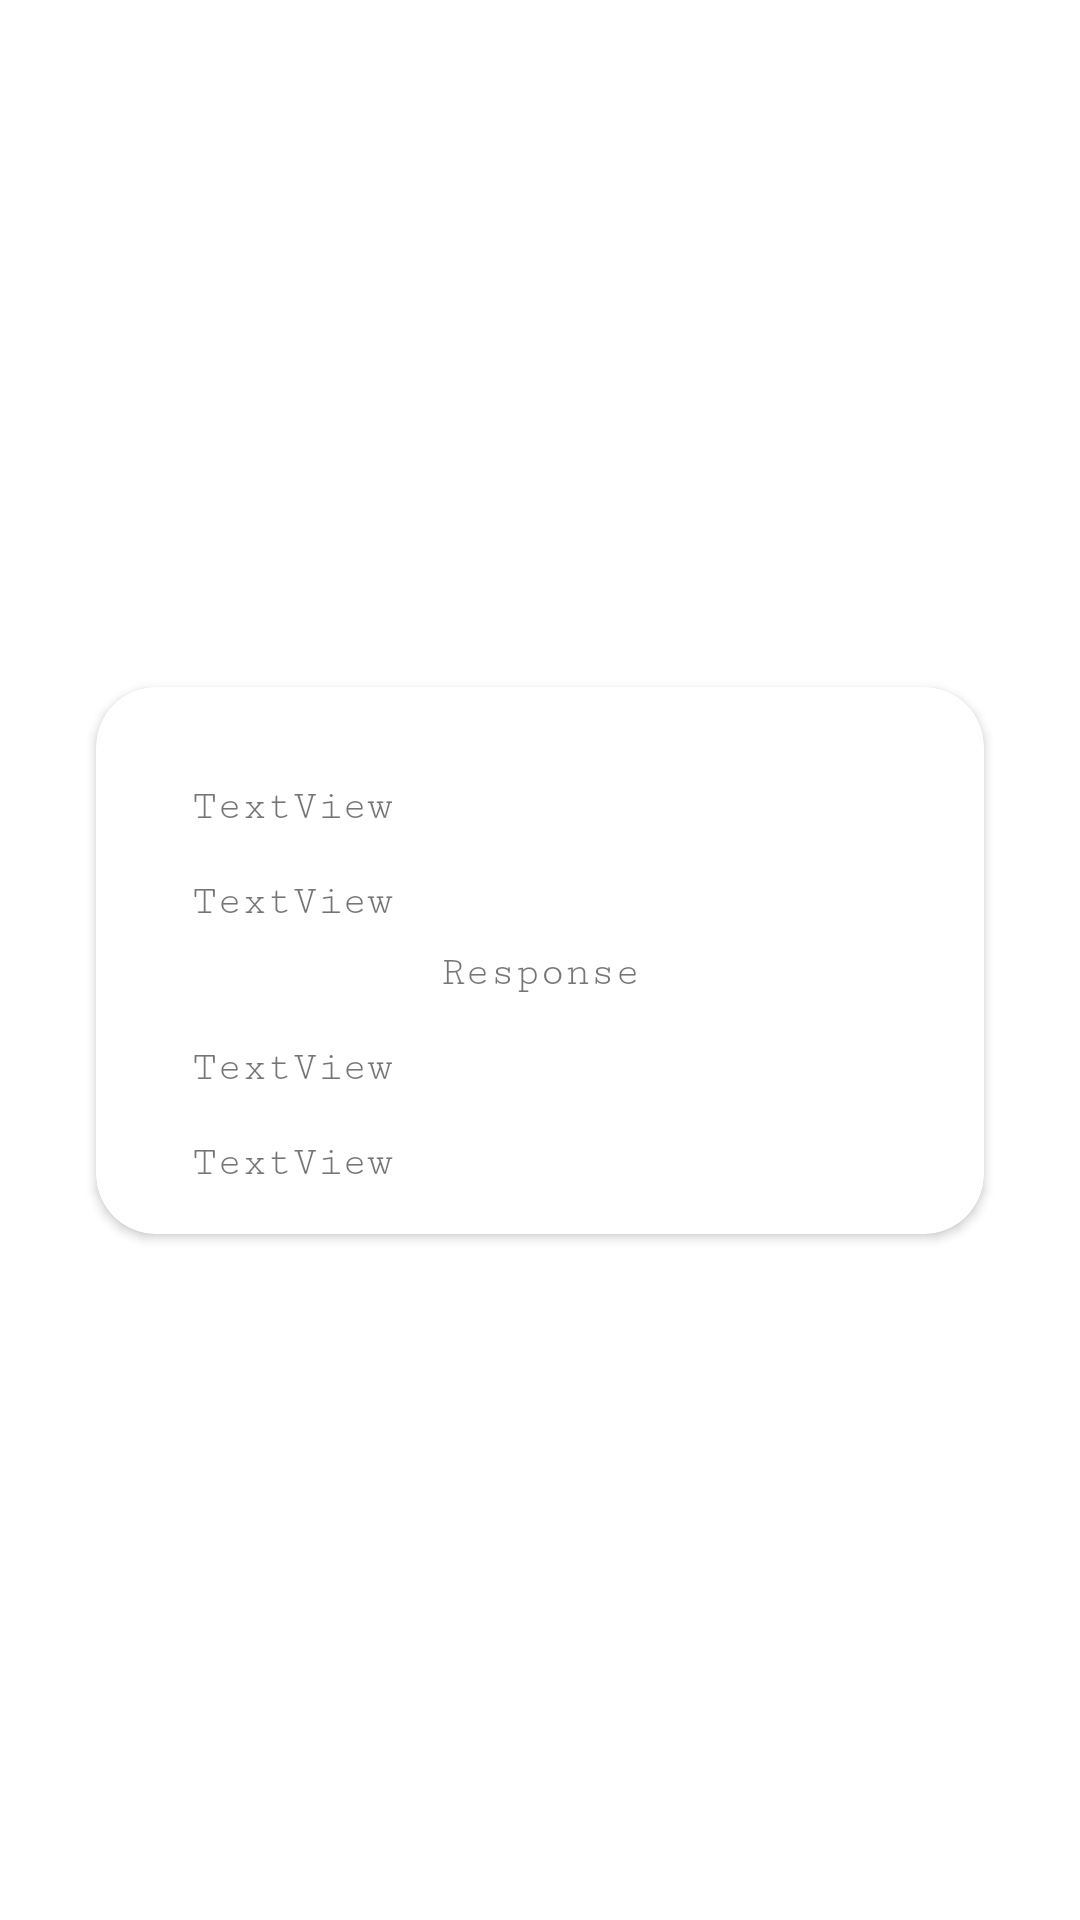

Here is an Android app screen rendered from its layout file. Give the layout XML and the strings, colors and styles it references.
<!-- AndroidManifest.xml: application theme Theme.MedApp -->
<!-- res/layout/activity_custom_view_complaints.xml -->
<?xml version="1.0" encoding="utf-8"?>
<androidx.constraintlayout.widget.ConstraintLayout xmlns:android="http://schemas.android.com/apk/res/android"
    xmlns:app="http://schemas.android.com/apk/res-auto"
    xmlns:tools="http://schemas.android.com/tools"
    android:layout_width="match_parent"
    android:layout_height="match_parent"
    tools:context=".CustomViewComplaints">

    <androidx.cardview.widget.CardView
        android:layout_width="match_parent"
        android:layout_height="wrap_content"
        android:layout_marginStart="32dp"
        android:layout_marginTop="8dp"
        android:layout_marginEnd="32dp"
        android:layout_marginBottom="8dp"
        app:cardCornerRadius="20dp"
        android:elevation="10dp"
        app:layout_constraintBottom_toBottomOf="parent"
        app:layout_constraintEnd_toEndOf="parent"
        app:layout_constraintStart_toStartOf="parent"
        app:layout_constraintTop_toTopOf="parent">

        <androidx.constraintlayout.widget.ConstraintLayout
            android:layout_width="match_parent"
            android:layout_height="match_parent">

            <TextView
                android:id="@+id/textView19"
                android:layout_width="0dp"
                android:layout_height="wrap_content"
                android:layout_marginStart="32dp"
                android:layout_marginTop="16dp"
                android:layout_marginEnd="32dp"
                android:text="TextView"
                app:layout_constraintEnd_toEndOf="parent"
                app:layout_constraintStart_toStartOf="parent"
                app:layout_constraintTop_toBottomOf="@+id/textView20" />

            <TextView
                android:id="@+id/textView20"
                android:layout_width="wrap_content"
                android:layout_height="wrap_content"
                android:layout_marginTop="32dp"
                android:text="TextView"
                app:layout_constraintStart_toStartOf="@+id/textView19"
                app:layout_constraintTop_toTopOf="parent" />

            <TextView
                android:id="@+id/textView21"
                android:layout_width="wrap_content"
                android:layout_height="wrap_content"
                android:layout_marginTop="8dp"
                android:text="Response"
                app:layout_constraintEnd_toEndOf="parent"
                app:layout_constraintStart_toStartOf="parent"
                app:layout_constraintTop_toBottomOf="@+id/textView19" />

            <TextView
                android:id="@+id/textView22"
                android:layout_width="wrap_content"
                android:layout_height="wrap_content"
                android:layout_marginStart="32dp"
                android:layout_marginTop="16dp"
                android:text="TextView"
                app:layout_constraintStart_toStartOf="parent"
                app:layout_constraintTop_toBottomOf="@+id/textView21" />

            <TextView
                android:id="@+id/textView23"
                android:layout_width="0dp"
                android:layout_height="wrap_content"
                android:layout_marginStart="32dp"
                android:layout_marginTop="16dp"
                android:layout_marginEnd="32dp"
                android:layout_marginBottom="16dp"
                android:text="TextView"
                app:layout_constraintBottom_toBottomOf="parent"
                app:layout_constraintEnd_toEndOf="parent"
                app:layout_constraintStart_toStartOf="parent"
                app:layout_constraintTop_toBottomOf="@+id/textView22" />

        </androidx.constraintlayout.widget.ConstraintLayout>
    </androidx.cardview.widget.CardView>


</androidx.constraintlayout.widget.ConstraintLayout>
<!-- resources referenced by this layout -->
<resources>
  <style name="Theme.MedApp" parent="Theme.MaterialComponents.Light.DarkActionBar">
          
          <item name="colorPrimary">@color/col</item>
          <item name="colorPrimaryVariant">@color/col</item>
          <item name="colorOnPrimary">@color/white</item>
          
          <item name="colorSecondary">@color/col</item>
          <item name="colorSecondaryVariant">@color/teal_700</item>
          <item name="colorOnSecondary">@color/black</item>
          <item name="fontFamily">serif-monospace</item>
          
          <item name="android:statusBarColor">@color/col</item>
          
      </style>
  <color name="col">#005b96</color>
  <color name="white">#FFFFFFFF</color>
  <color name="teal_700">#FF018786</color>
  <color name="black">#FF000000</color>
</resources>
